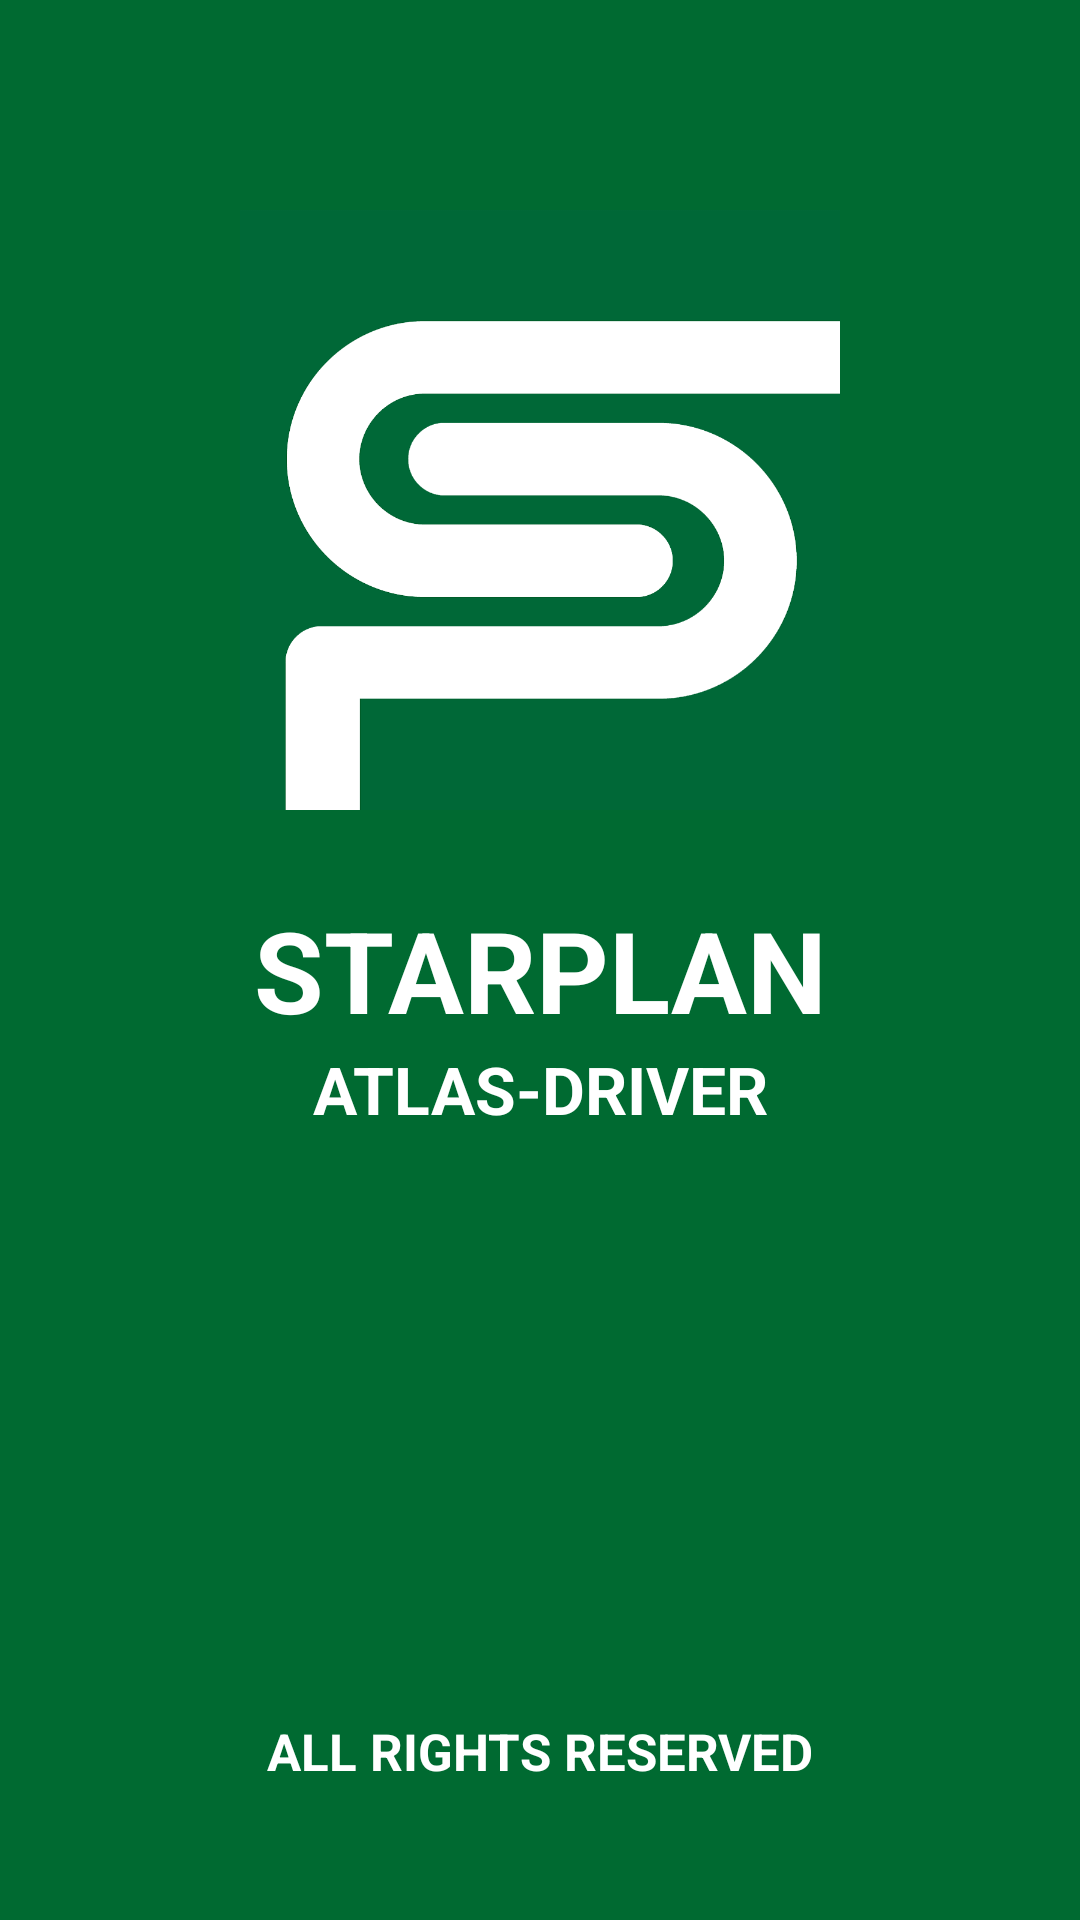

The Android layout XML behind this screen, and the referenced resources:
<!-- AndroidManifest.xml: application theme Theme.ATLASDriver -->
<!-- res/layout/activity_splash_screen.xml -->
<?xml version="1.0" encoding="utf-8"?>
<androidx.constraintlayout.widget.ConstraintLayout xmlns:android="http://schemas.android.com/apk/res/android"
    xmlns:app="http://schemas.android.com/apk/res-auto"
    xmlns:tools="http://schemas.android.com/tools"
    android:layout_width="match_parent"
    android:layout_height="match_parent"
    android:background="#006A31"
    tools:context=".MainActivity">

    <ImageView
        android:id="@+id/Greeting_Starplan_Logo"
        android:layout_width="200sp"
        android:layout_height="200sp"
        android:layout_marginTop="70dp"
        android:adjustViewBounds="false"
        android:background="#FFFFFF"
        android:contentDescription="@string/starplan_logo"
        android:cropToPadding="false"
        android:visibility="visible"
        app:layout_constraintBottom_toBottomOf="parent"
        app:layout_constraintEnd_toEndOf="parent"
        app:layout_constraintStart_toStartOf="parent"
        app:layout_constraintTop_toTopOf="parent"
        app:layout_constraintVertical_bias="0.0"
        app:srcCompat="@drawable/starplan_logo" />

    <TextView
        android:id="@+id/Greeting_Starplan"
        android:layout_width="wrap_content"
        android:layout_height="wrap_content"
        android:layout_marginTop="28dp"
        android:width="200sp"
        android:text="@string/starplan"
        android:textAlignment="center"
        android:textAllCaps="true"
        android:textColor="#FFFFFF"
        android:textSize="37.5sp"
        android:textStyle="bold"
        app:layout_constraintEnd_toEndOf="parent"
        app:layout_constraintStart_toStartOf="parent"
        app:layout_constraintTop_toBottomOf="@+id/Greeting_Starplan_Logo" />

    <TextView
        android:id="@+id/Greeting_AtlasDriver"
        android:layout_width="wrap_content"
        android:layout_height="wrap_content"
        android:layout_marginTop="0dp"
        android:width="200sp"
        android:text="@string/atlas_driver"
        android:textAlignment="center"
        android:textColor="#FFFFFF"
        android:textSize="22sp"
        android:textStyle="bold"
        app:layout_constraintEnd_toEndOf="parent"
        app:layout_constraintStart_toStartOf="parent"
        app:layout_constraintTop_toBottomOf="@+id/Greeting_Starplan" />

    <TextView
        android:id="@+id/Greeting_All_Rights_Reserved"
        android:layout_width="wrap_content"
        android:layout_height="wrap_content"
        android:layout_marginBottom="45dp"
        android:text="@string/all_rights_reserved"
        android:textAlignment="center"
        android:textSize="17sp"
        android:textColor="#FFFFFF"
        android:textStyle="bold"
        app:layout_constraintBottom_toBottomOf="parent"
        app:layout_constraintEnd_toEndOf="parent"
        app:layout_constraintStart_toStartOf="parent" />


</androidx.constraintlayout.widget.ConstraintLayout>
<!-- resources referenced by this layout -->
<resources>
  <!-- drawable starplan_logo: png bitmap (drawable, 36880 bytes) -->
  <string name="all_rights_reserved">ALL RIGHTS RESERVED</string>
  <string name="atlas_driver">ATLAS-DRIVER</string>
  <string name="starplan">STARPLAN</string>
  <string name="starplan_logo">Starplan_logo</string>
  <style name="Theme.ATLASDriver" parent="Theme.MaterialComponents.DayNight.NoActionBar">
          
          <item name="colorPrimary">@color/teal_700</item>
          <item name="colorPrimaryVariant">#000000</item>
          <item name="colorOnPrimary">@color/white</item>
          
          <item name="colorSecondary">@color/teal_200</item>
          <item name="colorSecondaryVariant">@color/teal_700</item>
          <item name="colorOnSecondary">@color/black</item>
          
          <item name="android:statusBarColor" tools:targetApi="l">?attr/colorPrimaryVariant</item>
          
      </style>
  <!-- not gathered from this repository: default colours our renderer supplied (Android Studio template values) -->
  <color name="teal_200">#FF03DAC5</color>
  <color name="teal_700">#FF018786</color>
  <color name="black">#FF000000</color>
  <color name="white">#FFFFFFFF</color>
</resources>
